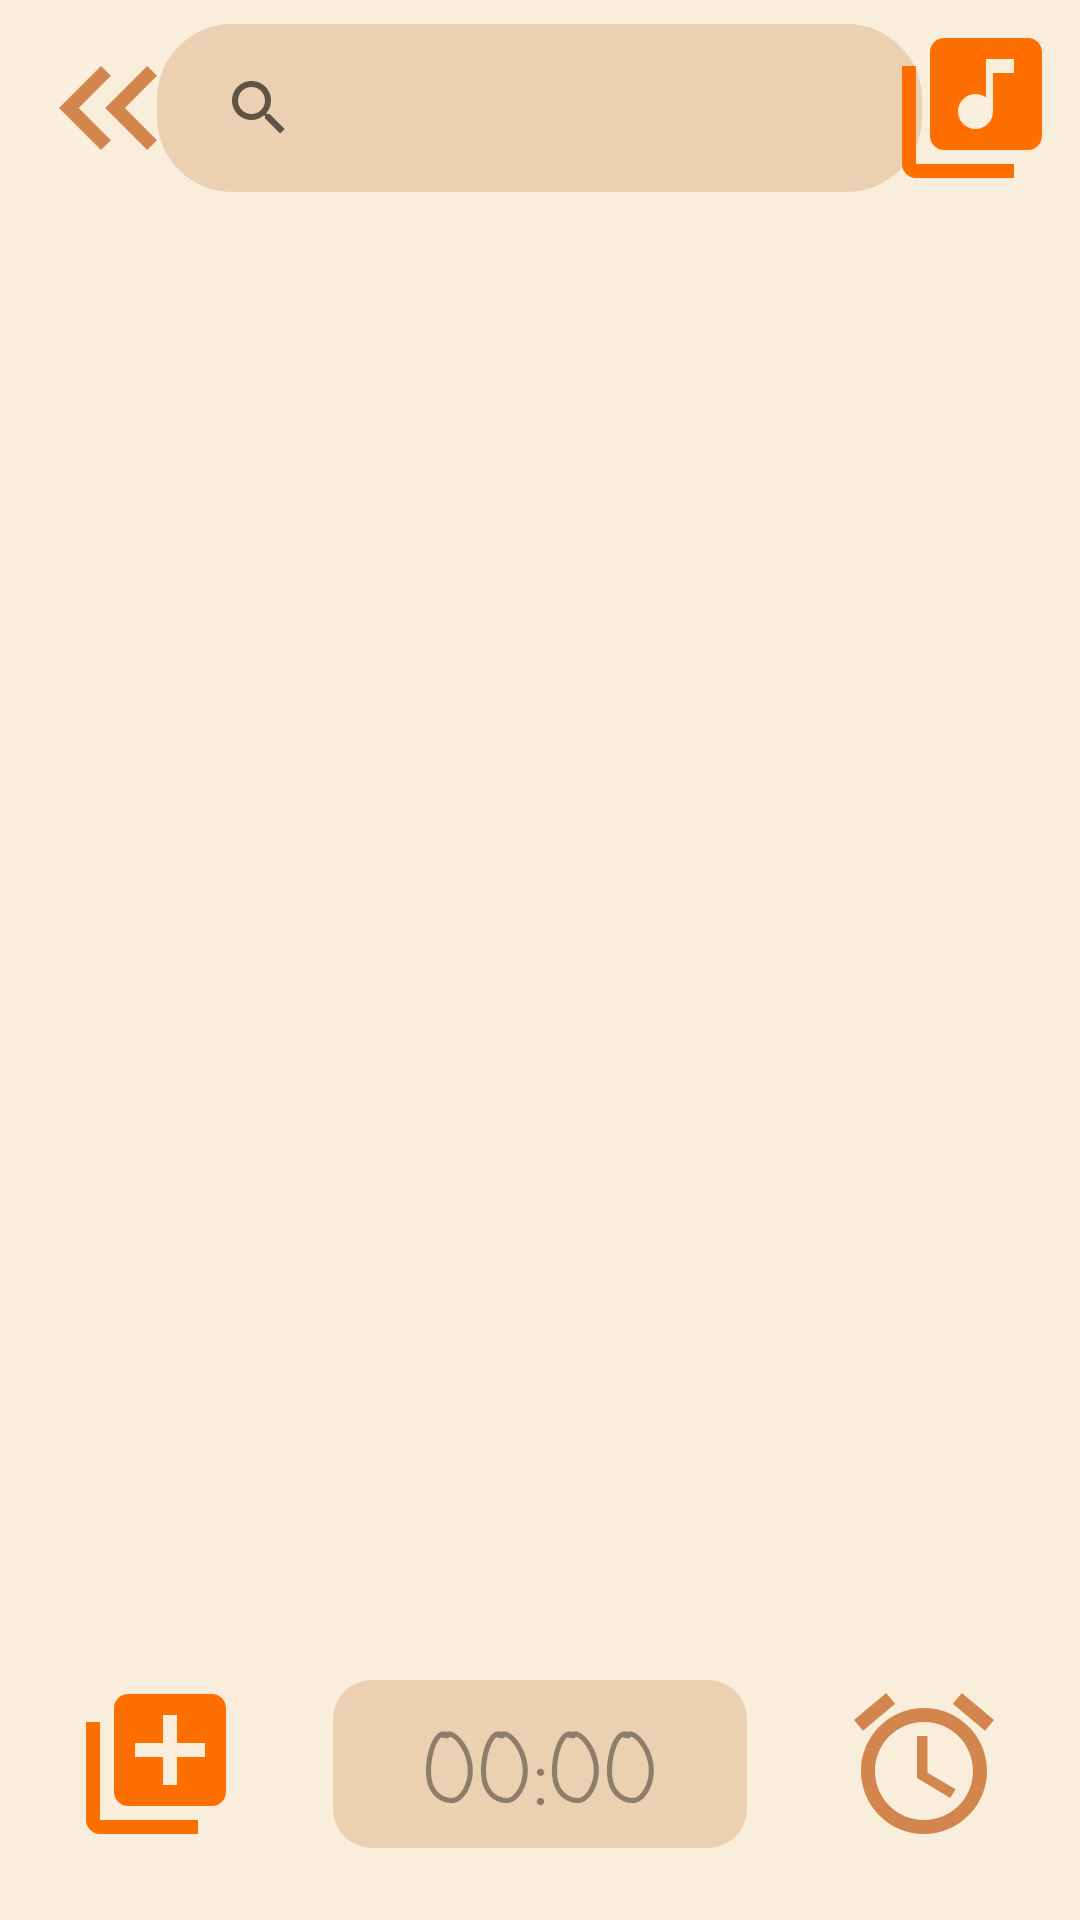

Here is an Android app screen rendered from its layout file. Give the layout XML and the strings, colors and styles it references.
<!-- AndroidManifest.xml: application theme Theme.Seryoso_na_REKAP -->
<!-- res/layout/activity_in_review.xml -->
<?xml version="1.0" encoding="utf-8"?>
<RelativeLayout xmlns:android="http://schemas.android.com/apk/res/android"
    xmlns:app="http://schemas.android.com/apk/res-auto"
    xmlns:tools="http://schemas.android.com/tools"
    android:layout_width="match_parent"
    android:layout_height="match_parent"
    tools:context=".inREVIEW"
    android:background="@color/paper">

        <ImageButton
            android:id="@+id/backbotton"
            android:layout_width="?actionBarSize"
            android:layout_height="?actionBarSize"
            android:layout_marginStart="8dp"
            android:layout_marginTop="8dp"
            android:layout_marginEnd="8dp"
            android:layout_marginBottom="8dp"
            android:background="@drawable/back_bttn"
            android:contentDescription=" "
            android:padding="8dp" />

        <androidx.appcompat.widget.SearchView
            android:id="@+id/searchBar"
            android:layout_width="255dp"
            android:layout_height="?actionBarSize"
            android:layout_centerHorizontal="true"
            android:layout_marginStart="8dp"
            android:layout_marginTop="8dp"
            android:layout_marginEnd="8dp"
            android:layout_marginBottom="8dp"
            android:background="@drawable/bg"
            android:fontFamily="casual"
            android:iconifiedByDefault="false"
            android:padding="10dp"
            android:text="search " />

        <ImageButton
            android:id="@+id/music_btn"
            android:layout_width="?actionBarSize"
            android:layout_height="?actionBarSize"
            android:layout_alignParentEnd="true"
            android:layout_marginStart="8dp"
            android:layout_marginTop="8dp"
            android:layout_marginEnd="8dp"
            android:layout_marginBottom="8dp"
            android:background="@drawable/music"
            android:contentDescription=" "
            android:padding="12dp" />

        <androidx.recyclerview.widget.RecyclerView
            android:id="@+id/rec_view"
            android:layout_width="match_parent"
            android:layout_height="match_parent"
            android:layout_alignParentEnd="true"
            android:layout_centerInParent="true"
            android:layout_marginLeft="8dp"
            android:layout_marginTop="150dp"
            android:layout_marginEnd="4dp"
            android:layout_marginRight="8dp"
            android:layout_marginBottom="8dp"
            android:padding="24dp" />

        <ImageButton
            android:id="@+id/add_btn"
            android:layout_width="?actionBarSize"
            android:layout_height="?actionBarSize"
            android:layout_alignParentStart="true"
            android:layout_alignParentBottom="true"
            android:layout_marginStart="24dp"
            android:layout_marginTop="24dp"
            android:layout_marginEnd="24dp"
            android:layout_marginBottom="24dp"
            android:contentDescription=" "
            android:background="@drawable/baseline_library_add_24" />

        <TextView
            android:id="@+id/txt_timer"
            android:layout_width="138dp"
            android:layout_height="?actionBarSize"
            android:layout_alignParentBottom="true"
            android:layout_centerHorizontal="true"
            android:layout_marginStart="24dp"
            android:layout_marginTop="24dp"
            android:layout_marginEnd="24dp"
            android:layout_marginBottom="24dp"
            android:background="@drawable/bg_color"
            android:fontFamily="casual"
            android:padding="8dp"
            android:text="00:00"
            android:textAlignment="center"
            android:textColor="@color/navBg"
            android:textSize="32dp" />

        <ImageButton
            android:id="@+id/timer_btn_id"
            android:layout_width="?actionBarSize"
            android:layout_height="?actionBarSize"
            android:layout_alignParentEnd="true"
            android:layout_alignParentBottom="true"
            android:layout_marginEnd="24dp"
            android:layout_marginBottom="24dp"
            android:background="@drawable/timer"
            android:contentDescription=" " />

</RelativeLayout>
<!-- resources referenced by this layout -->
<resources>
  <color name="navBg">#66000000</color>
  <color name="paper">#F9EEDC</color>
  <!-- drawable back_bttn (drawable) -->
  <vector android:height="24dp" android:tint="#D2864D"
      android:viewportHeight="24" android:viewportWidth="24"
      android:width="24dp" xmlns:android="http://schemas.android.com/apk/res/android">
      <path android:fillColor="@android:color/white" android:pathData="M17.59,18l1.41,-1.41l-4.58,-4.59l4.58,-4.59l-1.41,-1.41l-6,6z"/>
      <path android:fillColor="@android:color/white" android:pathData="M11,18l1.41,-1.41l-4.58,-4.59l4.58,-4.59l-1.41,-1.41l-6,6z"/>
  </vector>
  <!-- drawable baseline_library_add_24 (drawable) -->
  <vector android:height="24dp" android:tint="#FF6F00"
      android:viewportHeight="24" android:viewportWidth="24"
      android:width="24dp" xmlns:android="http://schemas.android.com/apk/res/android">
      <path android:fillColor="@android:color/white" android:pathData="M4,6L2,6v14c0,1.1 0.9,2 2,2h14v-2L4,20L4,6zM20,2L8,2c-1.1,0 -2,0.9 -2,2v12c0,1.1 0.9,2 2,2h12c1.1,0 2,-0.9 2,-2L22,4c0,-1.1 -0.9,-2 -2,-2zM19,11h-4v4h-2v-4L9,11L9,9h4L13,5h2v4h4v2z"/>
  </vector>
  <!-- drawable bg (drawable) -->
  <?xml version="1.0" encoding="utf-8"?>
  <shape xmlns:android="http://schemas.android.com/apk/res/android">
      <solid android:color="@color/nav"/>
      <corners android:radius="25dp"/>
  </shape>
  <!-- drawable bg_color (drawable) -->
  <?xml version="1.0" encoding="utf-8"?>
  <shape xmlns:android="http://schemas.android.com/apk/res/android">
      <solid android:color="@color/nav"/>
      <corners android:radius="13dp"/>
  
  </shape>
  <!-- drawable music (drawable) -->
  <vector android:height="24dp" android:tint="#FF6F00"
      android:viewportHeight="24" android:viewportWidth="24"
      android:width="24dp" xmlns:android="http://schemas.android.com/apk/res/android">
      <path android:fillColor="@color/icon" android:pathData="M20,2L8,2c-1.1,0 -2,0.9 -2,2v12c0,1.1 0.9,2 2,2h12c1.1,0 2,-0.9 2,-2L22,4c0,-1.1 -0.9,-2 -2,-2zM18,7h-3v5.5c0,1.38 -1.12,2.5 -2.5,2.5S10,13.88 10,12.5s1.12,-2.5 2.5,-2.5c0.57,0 1.08,0.19 1.5,0.51L14,5h4v2zM4,6L2,6v14c0,1.1 0.9,2 2,2h14v-2L4,20L4,6z"/>
  </vector>
  <!-- drawable timer (drawable) -->
  <vector android:height="24dp" android:tint="@color/icon"
      android:viewportHeight="24" android:viewportWidth="24"
      android:width="24dp" xmlns:android="http://schemas.android.com/apk/res/android">
      <path android:fillColor="@android:color/white" android:pathData="M22,5.72l-4.6,-3.86 -1.29,1.53 4.6,3.86L22,5.72zM7.88,3.39L6.6,1.86 2,5.71l1.29,1.53 4.59,-3.85zM12.5,8L11,8v6l4.75,2.85 0.75,-1.23 -4,-2.37L12.5,8zM12,4c-4.97,0 -9,4.03 -9,9s4.02,9 9,9c4.97,0 9,-4.03 9,-9s-4.03,-9 -9,-9zM12,20c-3.87,0 -7,-3.13 -7,-7s3.13,-7 7,-7 7,3.13 7,7 -3.13,7 -7,7z"/>
  </vector>
  <style name="Theme.Seryoso_na_REKAP" parent="Theme.MaterialComponents.DayNight.NoActionBar">
          
          <item name="colorPrimary">@color/purple_500</item>
          <item name="colorPrimaryVariant">@color/purple_700</item>
          <item name="colorOnPrimary">@color/white</item>
          
          <item name="colorSecondary">@color/teal_200</item>
          <item name="colorSecondaryVariant">@color/teal_700</item>
          <item name="colorOnSecondary">@color/black</item>
          
          <item name="android:statusBarColor">?attr/colorPrimaryVariant</item>
          
      </style>
  <color name="nav">#EBD0B1</color>
  <color name="icon">#D2864D</color>
  <color name="purple_500">#FFFFFF</color>
  <color name="purple_700">#FF3700B3</color>
  <color name="white">#FFFFFFFF</color>
  <color name="teal_200">#FF03DAC5</color>
  <color name="teal_700">#FF018786</color>
  <color name="black">#FF000000</color>
</resources>
